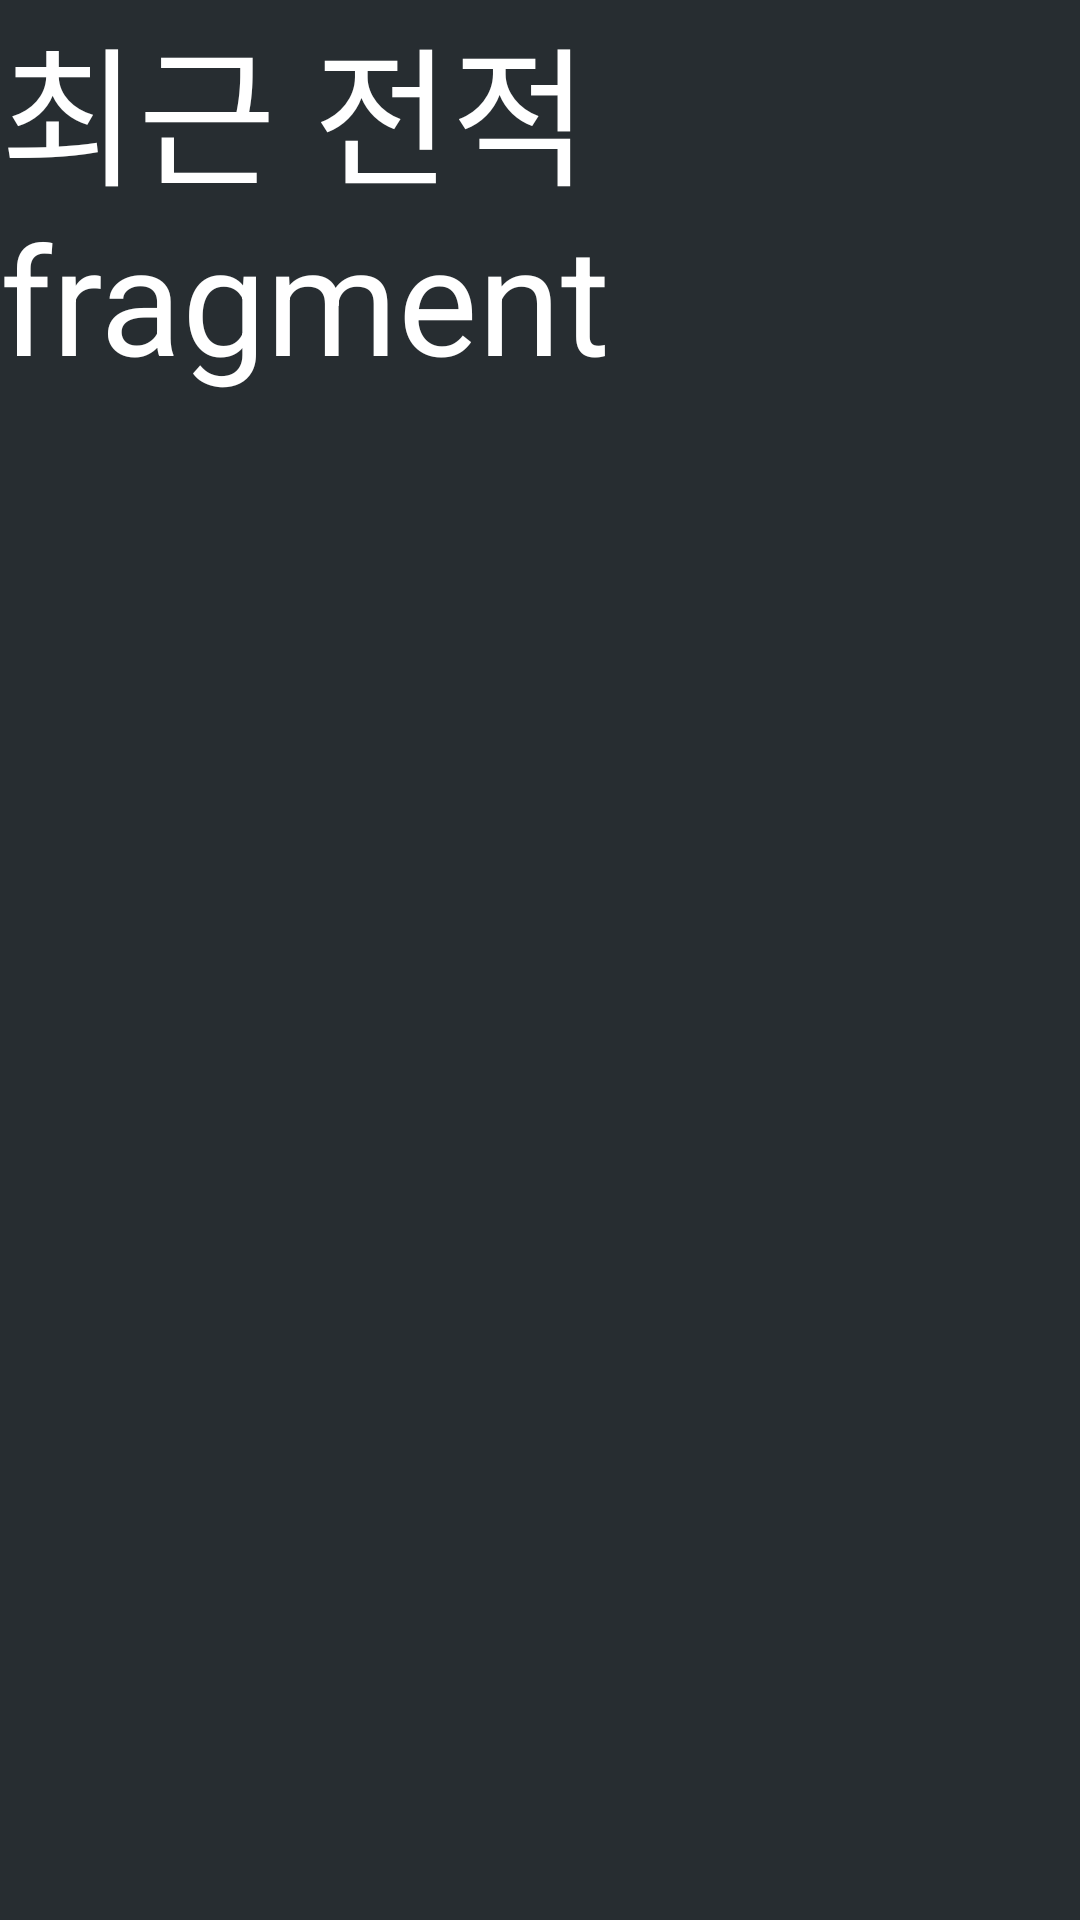

Produce the Android XML layout that renders to this screen, including the resource entries it uses.
<!-- AndroidManifest.xml: application theme Theme.Foss -->
<!-- res/layout/fragment_recent_stats.xml -->
<?xml version="1.0" encoding="utf-8"?>
<FrameLayout xmlns:android="http://schemas.android.com/apk/res/android"
    xmlns:tools="http://schemas.android.com/tools"
    android:layout_width="match_parent"
    android:layout_height="match_parent"
    android:background="@color/common_dark_gray"
    tools:context=".feature.statsearching.recent.RecentStatsFragment">

    
    <TextView
        android:layout_width="match_parent"
        android:layout_height="match_parent"
        android:text="최근 전적 fragment"
        android:textColor="@color/white"
        android:textSize="50sp" />

</FrameLayout>
<!-- resources referenced by this layout -->
<resources>
  <color name="common_dark_gray">#272D31</color>
  <color name="white">#FFFFFFFF</color>
  <style name="Theme.Foss" parent="Theme.MaterialComponents.DayNight.NoActionBar">
          
          <item name="colorPrimary">@color/gray_blue</item>
          <item name="colorPrimaryVariant">@color/gray_blue</item>
          <item name="colorOnPrimary">@color/white</item>
          
          <item name="colorOnSecondary">@color/black</item>
          <item name="android:textColor">@color/white</item>
          <item name="android:statusBarColor">@color/black</item>
          
      </style>
  <color name="gray_blue">#BBBFCA</color>
  <color name="black">#FF000000</color>
</resources>
